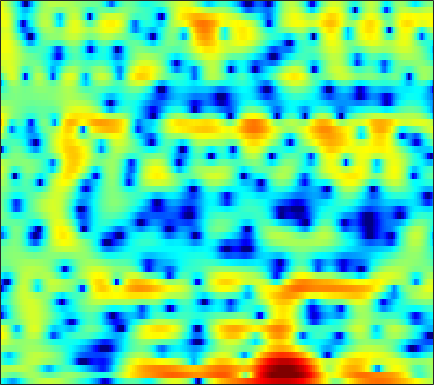

Data behind this chart, as committed beside it:
-3.8034, -4.5772, -5.7438, -7.0019, -7.8901, -8.5553, -8.3998, -7.7156, -6.2887, -4.7858, -3.3898, -2.4517, -1.3555, -0.43237, 0.15721, 0.81062, 1.3341, 1.6542, 2.0036, 2.248, 2.4183, 2.4947, 2.5223, 2.4907
0.8489, 0.4812, -0.07754, -0.6525, -1.036, -1.369, -1.415, -1.259, -0.8344, -0.2879, 0.2791, 0.6521, 1.036, 1.268, 1.334, 1.266, 1.039, 0.7686, 0.2973, -0.2343, -0.7553, -1.068, -1.305, -1.281
1.796, 1.817, 1.817, 1.813, 1.826, 1.854, 1.914, 1.974, 2.055, 2.12, 2.137, 2.095, 1.956, 1.663, 1.332, 0.7049, -0.1507, -0.98, -2.382, -4.128, -6.098, -7.461, -8.279, -7.57
-2.061, -2.839, -3.816, -4.437, -4.469, -3.896, -2.865, -1.994, -0.8899, 0.07715, 0.8673, 1.341, 1.815, 2.122, 2.238, 2.284, 2.198, 2.063, 1.802, 1.479, 1.137, 0.8873, 0.5659, 0.2686
-2.691, -3.966, -5.731, -7.045, -7.193, -6.205, -4.57, -3.35, -1.894, -0.6951, 0.2621, 0.8392, 1.446, 1.888, 2.121, 2.32, 2.398, 2.395, 2.312, 2.155, 1.939, 1.741, 1.418, 1.045
1.223, 0.8489, 0.4205, 0.09729, -0.05802, -0.1508, -0.1085, -0.01298, 0.1761, 0.4007, 0.6312, 0.7891, 0.9664, 1.09, 1.134, 1.136, 1.063, 0.9656, 0.7791, 0.524, 0.2222, -0.02819, -0.3943, -0.7926
3.416, 2.999, 2.44, 1.893, 1.521, 1.091, 0.7655, 0.6032, 0.4975, 0.5148, 0.603, 0.6919, 0.7957, 0.8567, 0.8477, 0.7436, 0.5189, 0.2629, -0.1837, -0.7589, -1.416, -1.954, -2.657, -3.29
5.375, 4.646, 3.525, 2.212, 1.108, -0.4793, -1.929, -2.637, -2.678, -1.799, -0.5606, 0.319, 1.273, 1.928, 2.213, 2.31, 2.078, 1.681, 0.8375, -0.4301, -2.17, -3.858, -6.667, -10.07
4.26, 3.559, 2.437, 0.9883, -0.3839, -2.752, -5.768, -7.823, -7.34, -4.197, -1.427, 0.1716, 1.734, 2.773, 3.24, 3.517, 3.404, 3.073, 2.321, 1.204, -0.2907, -1.656, -3.691, -5.657
-1.665, -1.766, -1.75, -1.644, -1.545, -1.4, -1.169, -0.8996, -0.3912, 0.2732, 1.018, 1.565, 2.206, 2.694, 2.928, 3.052, 2.972, 2.768, 2.325, 1.7, 0.9036, 0.2388, -0.6962, -1.624
-15.5, -12.4, -8.587, -5.872, -4.31, -2.649, -1.335, -0.5199, 0.3806, 1.156, 1.808, 2.224, 2.655, 2.947, 3.063, 3.095, 2.98, 2.794, 2.41, 1.89, 1.266, 0.7324, -0.04595, -0.885
-9.089, -8.281, -6.623, -4.852, -3.615, -2.129, -0.8798, -0.07302, 0.8544, 1.607, 2.208, 2.555, 2.891, 3.084, 3.146, 3.102, 2.918, 2.691, 2.259, 1.691, 0.9833, 0.3479, -0.6318, -1.73
-4.283, -4.001, -3.372, -2.538, -1.838, -0.8859, 0.02201, 0.6624, 1.422, 2.055, 2.529, 2.785, 3.005, 3.087, 3.06, 2.922, 2.668, 2.415, 1.989, 1.416, 0.6814, -0.02516, -1.188, -2.726
-5.955, -5.498, -4.49, -3.237, -2.27, -1.023, 0.1006, 0.8527, 1.679, 2.295, 2.674, 2.803, 2.793, 2.563, 2.295, 1.878, 1.484, 1.256, 1.043, 0.901, 0.7101, 0.5042, 0.02133, -0.7581
-17.73, -12.93, -9.373, -6.801, -5.091, -2.952, -1.021, 0.2224, 1.498, 2.314, 2.706, 2.682, 2.168, 1.069, -0.2213, -2.564, -5.2, -6.065, -4.409, -1.929, -0.05512, 0.9004, 1.685, 2.052
-11.28, -13.52, -18.66, -19.76, -13.21, -7.418, -3.639, -1.644, 0.2919, 1.554, 2.207, 2.336, 2.011, 1.121, 0.06371, -1.836, -3.704, -4.225, -3.088, -1.148, 0.5172, 1.425, 2.208, 2.6
-5.065, -5.872, -6.548, -6.323, -5.514, -3.897, -2.169, -1.005, 0.2635, 1.231, 1.873, 2.15, 2.302, 2.227, 2.074, 1.81, 1.596, 1.509, 1.512, 1.604, 1.682, 1.678, 1.523, 1.125
-1.496, -1.59, -1.581, -1.397, -1.15, -0.6853, -0.1456, 0.2665, 0.7991, 1.253, 1.603, 1.797, 1.968, 2.045, 2.059, 2.023, 1.945, 1.867, 1.728, 1.545, 1.262, 0.9666, 0.4333, -0.3463
-0.5598, -0.4698, -0.331, -0.1628, -0.01644, 0.1917, 0.4015, 0.5562, 0.7479, 0.8997, 1.01, 1.071, 1.113, 1.121, 1.111, 1.085, 1.036, 0.9867, 0.9028, 0.779, 0.6033, 0.4185, 0.07499, -0.3859
-0.4886, -0.3149, -0.1126, 0.05839, 0.1707, 0.2822, 0.3554, 0.3783, 0.3515, 0.2746, 0.1563, 0.04243, -0.1307, -0.2864, -0.3867, -0.4672, -0.4764, -0.4351, -0.3253, -0.1816, -0.01838, 0.09316, 0.2037, 0.2671
-0.7692, -0.5695, -0.318, -0.09675, 0.03795, 0.1521, 0.1672, 0.09672, -0.1226, -0.4789, -0.9715, -1.415, -2.061, -2.686, -3.077, -3.406, -3.395, -3.171, -2.632, -1.9, -1.105, -0.5086, 0.2475, 0.9086
-2.324, -2.169, -1.739, -1.165, -0.7564, -0.3308, -0.1411, -0.186, -0.5052, -1.177, -2.238, -3.299, -5.072, -7.311, -9.14, -11.16, -11.31, -10.07, -7.724, -5.367, -3.224, -1.79, -0.1123, 1.283
-10.64, -10.31, -6.973, -4.077, -2.541, -1.186, -0.4756, -0.3134, -0.5381, -1.293, -2.581, -3.971, -6.503, -9.981, -13.4, -18.72, -19.71, -17.3, -13.42, -9.456, -5.784, -3.386, -0.741, 1.355
-6.696, -6.688, -5.066, -3.179, -2.037, -0.9821, -0.4024, -0.2376, -0.3998, -0.9278, -1.854, -2.806, -4.444, -6.548, -8.393, -11.36, -15.54, -20.23, -18.89, -11.23, -6.197, -3.422, -0.5747, 1.557
-0.7387, -1.017, -1.193, -1.206, -1.178, -1.15, -1.167, -1.218, -1.37, -1.602, -1.968, -2.315, -2.892, -3.559, -4.082, -4.725, -5.13, -5.129, -4.526, -3.336, -1.816, -0.6391, 0.8019, 2.016
0.04315, -0.4696, -1.195, -1.962, -2.54, -3.259, -3.823, -4.08, -4.105, -3.877, -3.469, -3.128, -2.699, -2.303, -2.051, -1.703, -1.31, -0.9628, -0.4073, 0.2456, 0.9479, 1.471, 2.114, 2.64
-0.2962, -1.041, -2.288, -3.906, -5.414, -7.899, -10.74, -12.24, -11.42, -8.816, -6.401, -4.955, -3.417, -2.228, -1.486, -0.6499, 0.06894, 0.5614, 1.161, 1.718, 2.228, 2.562, 2.932, 3.173
-0.5411, -1.236, -2.466, -4.094, -5.657, -8.296, -11.43, -13.22, -12.13, -9.19, -6.604, -5.077, -3.458, -2.216, -1.444, -0.5818, 0.137, 0.6182, 1.202, 1.728, 2.2, 2.516, 2.861, 3.102
-0.2806, -0.6818, -1.385, -2.228, -2.906, -3.783, -4.459, -4.742, -4.742, -4.342, -3.739, -3.23, -2.576, -2.003, -1.645, -1.244, -0.8674, -0.5834, -0.1523, 0.3502, 0.909, 1.351, 1.913, 2.405
0.3956, 0.1975, -0.2355, -0.8125, -1.27, -1.837, -2.261, -2.43, -2.506, -2.382, -2.203, -2.078, -2.028, -2.128, -2.346, -2.797, -3.319, -3.638, -3.67, -3.023, -1.885, -0.9041, 0.3594, 1.465
1.351, 1.066, 0.3257, -0.7617, -1.733, -3.009, -3.872, -4.008, -3.531, -2.793, -2.094, -1.772, -1.696, -2.145, -2.868, -4.54, -7.487, -11.15, -19.19, -12.35, -6.48, -3.766, -1.211, 0.628
2.478, 1.868, 0.525, -1.568, -3.869, -8.724, -20.97, -17.34, -8.264, -4.464, -2.382, -1.491, -0.9203, -0.9891, -1.378, -2.363, -3.751, -4.867, -5.747, -5.328, -4.051, -2.996, -1.691, -0.548
3.28, 2.646, 1.59, 0.2761, -0.8626, -2.347, -3.363, -3.431, -2.667, -1.623, -0.6848, -0.212, 0.16, 0.2246, 0.0974, -0.2685, -0.7646, -1.202, -1.72, -2.326, -3.046, -3.768, -5.032, -6.333
2.317, 1.844, 1.306, 0.8504, 0.5633, 0.2462, 0.08016, 0.01272, 0.03567, 0.1175, 0.185, 0.2177, 0.1555, 0.0191, -0.19, -0.4685, -0.8314, -1.123, -1.621, -2.305, -3.304, -4.401, -6.574, -9.694
-2.091, -2.204, -1.776, -1.142, -0.7081, -0.2974, -0.05813, 0.01342, -0.0481, -0.2151, -0.5264, -0.8192, -1.304, -1.848, -2.212, -2.62, -2.842, -2.869, -2.806, -2.613, -2.416, -2.298, -2.104, -1.746
-23.74, -11.17, -5.925, -3.402, -2.298, -1.404, -1.02, -0.9279, -1.059, -1.479, -2.166, -2.909, -4.15, -5.76, -7.024, -8.632, -9.024, -8.272, -6.404, -4.504, -2.839, -1.752, -0.4752, 0.686
-2.154, -2.548, -2.529, -2.284, -2.135, -2.046, -2.074, -2.22, -2.56, -3.168, -4.072, -4.989, -6.652, -8.983, -11.64, -17.07, -20.58, -15.21, -9.725, -6.19, -3.602, -2.068, -0.3708, 1.056
2.017, 0.8734, -0.5928, -1.938, -2.764, -3.539, -3.865, -3.99, -4.196, -4.567, -5.229, -5.899, -6.963, -7.975, -8.603, -8.967, -8.523, -7.67, -6.031, -4.252, -2.613, -1.492, -0.1983, 0.9265
4.595, 2.77, -0.27, -4.343, -8.216, -11.22, -8.367, -6.324, -4.878, -4.541, -5.122, -6.093, -7.918, -9.819, -10.26, -8.971, -6.797, -5.204, -3.387, -1.978, -0.9562, -0.4229, 0.02686, 0.2964
6.607, 5.051, 2.548, -0.433, -2.671, -4.299, -3.765, -2.934, -2.226, -2.285, -3.182, -4.513, -7.424, -11.86, -13.82, -9.68, -5.571, -3.448, -1.635, -0.5831, -0.2436, -0.517, -1.697, -4.194
4.968, 4.2, 3.098, 1.998, 1.257, 0.4634, -0.07425, -0.3738, -0.7332, -1.186, -1.765, -2.271, -2.973, -3.495, -3.573, -3.265, -2.64, -2.099, -1.514, -1.208, -1.28, -1.627, -2.499, -3.767
2.602, 2.305, 1.857, 1.396, 1.058, 0.6365, 0.2559, -0.007536, -0.3427, -0.6541, -0.9573, -1.171, -1.397, -1.55, -1.597, -1.558, -1.443, -1.345, -1.204, -1.13, -1.141, -1.19, -1.29, -1.355
0.6188, 0.589, 0.5165, 0.4176, 0.3306, 0.2028, 0.05413, -0.05893, -0.2137, -0.3666, -0.5116, -0.6083, -0.7078, -0.7604, -0.7829, -0.7772, -0.7367, -0.7002, -0.65, -0.599, -0.5479, -0.5074, -0.4359, -0.3188
-1.154, -0.9721, -0.7142, -0.4847, -0.345, -0.217, -0.1552, -0.151, -0.1845, -0.2523, -0.3171, -0.351, -0.3778, -0.3659, -0.3325, -0.2755, -0.2128, -0.1608, -0.1148, -0.07673, -0.04392, -0.01989, 0.03423, 0.1303
-3.362, -2.753, -1.868, -1.075, -0.6073, -0.187, 0.01576, 0.03529, -0.06656, -0.2402, -0.4047, -0.4742, -0.455, -0.3235, -0.161, 0.07637, 0.2767, 0.381, 0.4492, 0.4203, 0.3187, 0.2251, 0.116, 0.07272
-8.081, -5.068, -2.211, -0.363, 0.5155, 1.145, 1.237, 0.9991, 0.3219, -0.6376, -1.622, -2.095, -2.021, -1.26, -0.532, 0.3733, 1.027, 1.294, 1.371, 1.126, 0.598, 0.06748, -0.7062, -1.31
-2.966, -1.082, 1.049, 2.495, 3.136, 3.444, 3.113, 2.418, 0.7758, -2.087, -7.284, -15.54, -11.96, -4.594, -1.807, 0.431, 1.633, 2.048, 2.021, 1.393, 0.1028, -1.412, -4.449, -9.229
1.919, 2.369, 2.949, 3.371, 3.521, 3.424, 2.956, 2.336, 1.141, -0.3866, -2.003, -2.878, -2.968, -2.04, -1.16, -0.2104, 0.3242, 0.4379, 0.1749, -0.572, -1.831, -3.117, -5.228, -7.411
2.913, 3.13, 3.333, 3.407, 3.36, 3.138, 2.744, 2.335, 1.675, 0.9972, 0.3567, -0.03642, -0.3844, -0.5363, -0.5688, -0.6086, -0.7215, -0.9166, -1.354, -2.03, -2.953, -3.765, -4.934, -6.029
3.582, 3.738, 3.831, 3.782, 3.647, 3.349, 2.92, 2.528, 1.942, 1.304, 0.6922, 0.2801, -0.217, -0.5985, -0.8424, -1.107, -1.343, -1.577, -1.968, -2.54, -3.328, -4.115, -5.466, -7.244
4.187, 4.329, 4.367, 4.232, 4.013, 3.575, 2.966, 2.42, 1.589, 0.6466, -0.3196, -1.014, -1.798, -2.355, -2.571, -2.604, -2.479, -2.34, -2.253, -2.347, -2.715, -3.22, -4.256, -5.806
4.189, 4.39, 4.448, 4.253, 3.939, 3.283, 2.38, 1.537, 0.1906, -1.364, -3.186, -4.731, -6.811, -8.387, -8.445, -7.128, -5.304, -4.044, -2.759, -1.909, -1.484, -1.381, -1.516, -1.867
3.189, 3.588, 3.77, 3.541, 3.103, 2.176, 0.8793, -0.3258, -2.175, -4.279, -6.667, -8.768, -12.71, -19.34, -19.52, -11.99, -7.361, -5.036, -2.824, -1.325, -0.3574, 0.09757, 0.4293, 0.5326
2.592, 3.199, 3.452, 3.125, 2.51, 1.224, -0.6612, -2.468, -5.395, -8.493, -10.69, -11.09, -10.44, -9.239, -7.981, -6.011, -3.982, -2.56, -0.9761, 0.2111, 1.02, 1.36, 1.512, 1.365
3.717, 4.097, 4.11, 3.595, 2.854, 1.355, -0.772, -2.897, -6.732, -12.34, -17.67, -14.37, -9.508, -6.405, -4.649, -2.752, -1.098, -0.07917, 1.065, 1.851, 2.265, 2.303, 1.948, 1.071
4.33, 4.273, 3.911, 3.202, 2.444, 1.123, -0.4922, -1.835, -3.652, -5.263, -6.181, -6.293, -5.667, -4.524, -3.497, -2.138, -0.8487, 0.01527, 0.9624, 1.631, 1.934, 1.912, 1.487, 0.524
4.186, 3.806, 3.121, 2.215, 1.395, 0.1335, -1.338, -2.539, -4.24, -5.893, -7.213, -7.722, -7.626, -6.567, -5.471, -3.793, -2.249, -1.209, -0.1013, 0.7297, 1.263, 1.465, 1.475, 1.2
3.864, 3.233, 2.283, 1.213, 0.3256, -0.9941, -2.521, -3.879, -6.058, -9.063, -13.65, -19.35, -19.53, -12.17, -8.813, -5.661, -3.383, -2.068, -0.6765, 0.3555, 1.115, 1.516, 1.86, 2.028
